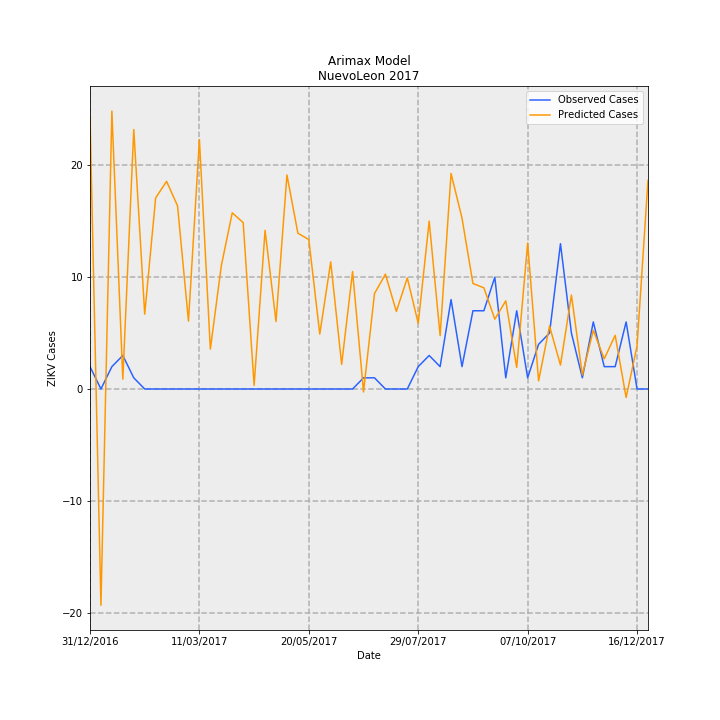

Source data for this figure (header and first rows):
Date, predictions_incidence, observed_incidence, Predicted Cases, Observed Cases, error
31/12/2016, 0.477, 0.03907, 24.42, 2.0, -22.42
07/01/2017, -0.3779, 0.0, -19.35, 0.0, 19.35
14/01/2017, 0.4856, 0.03907, 24.86, 2.0, -22.86
21/01/2017, 0.01718, 0.0586, 0.8793, 3.0, 2.121
28/01/2017, 0.4534, 0.01953, 23.21, 1.0, -22.21
04/02/2017, 0.1308, 0.0, 6.696, 0.0, -6.696
11/02/2017, 0.3339, 0.0, 17.1, 0.0, -17.1
18/02/2017, 0.3629, 0.0, 18.58, 0.0, -18.58
25/02/2017, 0.3201, 0.0, 16.39, 0.0, -16.39
04/03/2017, 0.1186, 0.0, 6.07, 0.0, -6.07
11/03/2017, 0.4359, 0.0, 22.31, 0.0, -22.31
18/03/2017, 0.06979, 0.0, 3.573, 0.0, -3.573
25/03/2017, 0.2152, 0.0, 11.01, 0.0, -11.01
01/04/2017, 0.3079, 0.0, 15.76, 0.0, -15.76
08/04/2017, 0.2907, 0.0, 14.88, 0.0, -14.88
15/04/2017, 0.006346, 0.0, 0.3249, 0.0, -0.3249
22/04/2017, 0.2772, 0.0, 14.19, 0.0, -14.19
29/04/2017, 0.118, 0.0, 6.041, 0.0, -6.041
06/05/2017, 0.374, 0.0, 19.15, 0.0, -19.15
13/05/2017, 0.2723, 0.0, 13.94, 0.0, -13.94
20/05/2017, 0.2611, 0.0, 13.37, 0.0, -13.37
27/05/2017, 0.09597, 0.0, 4.913, 0.0, -4.913
03/06/2017, 0.2221, 0.0, 11.37, 0.0, -11.37
10/06/2017, 0.04303, 0.0, 2.203, 0.0, -2.203
17/06/2017, 0.2053, 0.0, 10.51, 0.0, -10.51
24/06/2017, -0.005073, 0.01953, -0.2597, 1.0, 1.26
01/07/2017, 0.1666, 0.01953, 8.53, 1.0, -7.53
08/07/2017, 0.2006, 0.0, 10.27, 0.0, -10.27
15/07/2017, 0.1355, 0.0, 6.935, 0.0, -6.935
22/07/2017, 0.1941, 0.0, 9.939, 0.0, -9.939
29/07/2017, 0.1147, 0.03907, 5.871, 2.0, -3.871
05/08/2017, 0.2934, 0.0586, 15.02, 3.0, -12.02
12/08/2017, 0.09324, 0.03907, 4.773, 2.0, -2.773
19/08/2017, 0.3767, 0.1563, 19.28, 8.0, -11.28
26/08/2017, 0.2986, 0.03907, 15.29, 2.0, -13.29
02/09/2017, 0.1844, 0.1367, 9.439, 7, -2.439
09/09/2017, 0.1768, 0.1367, 9.052, 7, -2.052
16/09/2017, 0.122, 0.1953, 6.245, 10.0, 3.755
23/09/2017, 0.154, 0.01953, 7.886, 1.0, -6.886
30/09/2017, 0.03765, 0.1367, 1.927, 7, 5.073
07/10/2017, 0.255, 0.01953, 13.05, 1.0, -12.05
14/10/2017, 0.01423, 0.07813, 0.7286, 4.0, 3.271
21/10/2017, 0.11, 0.09767, 5.631, 5.0, -0.631
28/10/2017, 0.04182, 0.2539, 2.141, 13.0, 10.86
04/11/2017, 0.1642, 0.09767, 8.406, 5.0, -3.406
11/11/2017, 0.02449, 0.01953, 1.254, 1.0, -0.2538
18/11/2017, 0.1026, 0.1172, 5.255, 6.0, 0.745
25/11/2017, 0.05271, 0.03907, 2.699, 2.0, -0.6986
02/12/2017, 0.09385, 0.03907, 4.805, 2.0, -2.805
09/12/2017, -0.01476, 0.1172, -0.7556, 6.0, 6.756
16/12/2017, 0.07537, 0.0, 3.858, 0.0, -3.858
23/12/2017, 0.3646, 0.0, 18.67, 0.0, -18.67
